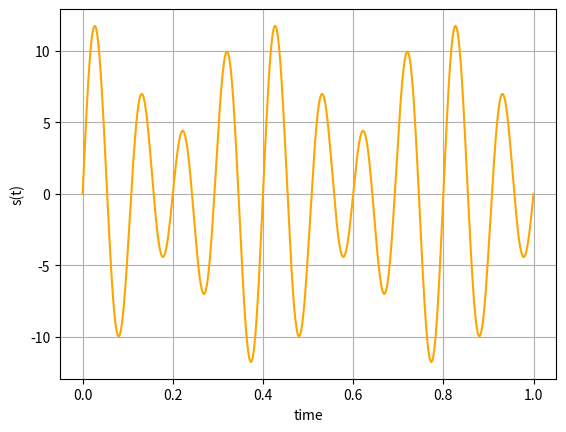

Recreate this plot in Python.
# -*- coding: utf-8 -*-
"""Gate3.ipynb

Automatically generated by Colaboratory.

Original file is located at
    https://colab.research.google.com/<link-removed>
"""

import numpy as np
from matplotlib import pyplot as plt

sr = 300000
t = np.linspace(0,1,sr)
T = 1/sr
f1 = 15/2
f2 = 10
# Signal x(t)
s1 = 4*np.sin(2*np.pi*f1*t)
s2 = 8*np.cos(2*np.pi*f2*t-(np.pi/2))
s = s1+s2
P = np.linalg.norm(s)**2/sr
print('Power: ',P)
plt.plot(t,s,color='orange')
plt.grid()
plt.xlabel('time')
plt.ylabel('s(t)')